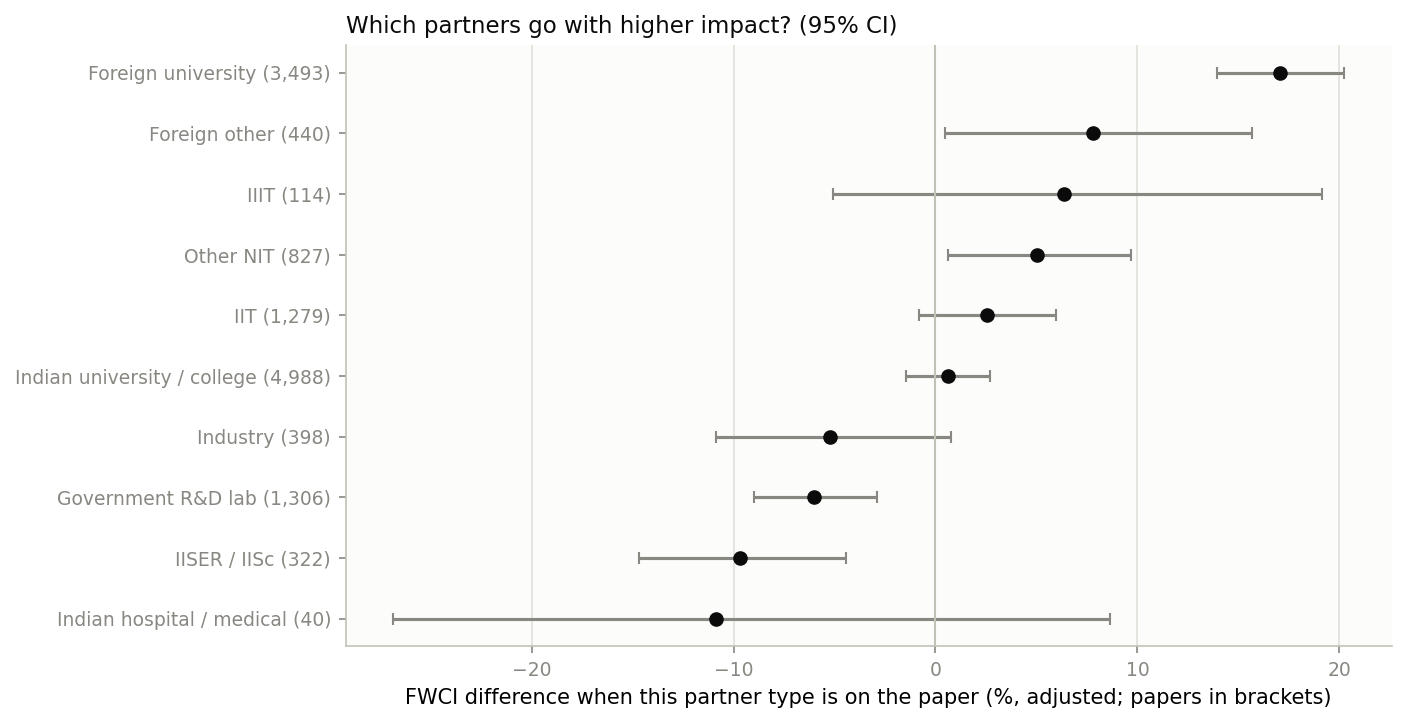

The data file committed next to this chart (first rows):
partner_type, papers, share_of_papers, mean_fwci, median_fwci, top10_share, papers_trichy, papers_surathkal, effect_pct, ci_low_pct, ci_high_pct, p_value
IIT, 1279, 0.0602, 1.493, 0.7814, 0.1595, 602, 680, 2.531, -0.8022, 5.977, 0.1382
Other NIT, 827, 0.0389, 1.696, 0.7735, 0.1745, 491, 403, 5.045, 0.6127, 9.673, 0.0252
IISER / IISc, 322, 0.0151, 1.107, 0.6088, 0.0994, 107, 217, -9.689, -14.68, -4.41, 0.0004
IIIT, 114, 0.0054, 1.682, 0.7897, 0.2018, 82, 33, 6.368, -5.051, 19.16, 0.2866
Government R&D lab, 1306, 0.0614, 1.313, 0.6505, 0.1343, 765, 546, -5.997, -8.99, -2.906, 0.0002
Indian university / college, 4988, 0.2346, 1.568, 0.7076, 0.1564, 2726, 2273, 0.6066, -1.438, 2.693, 0.5637
Indian hospital / medical, 40, 0.0019, 1.544, 0.7188, 0.225, 11, 29, -10.85, -26.85, 8.663, 0.2555
Industry, 398, 0.0187, 1.596, 0.5538, 0.1209, 240, 158, -5.232, -10.87, 0.7597, 0.0858
Foreign university, 3493, 0.1643, 2.08, 1.014, 0.2336, 2024, 1483, 17.05, 13.95, 20.25, 0.0
Foreign other, 440, 0.0207, 2.764, 1.133, 0.2694, 250, 194, 7.804, 0.4866, 15.65, 0.0361
No outside partner, 11356, 0.5341, 1.243, 0.5535, 0.1285, 5526, 5830, , , , 
